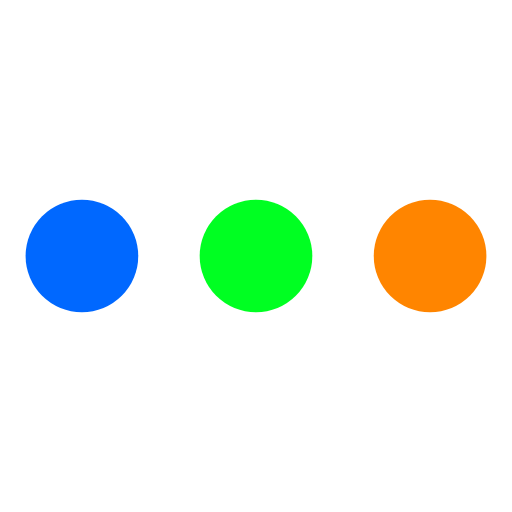
t = 0.00 s
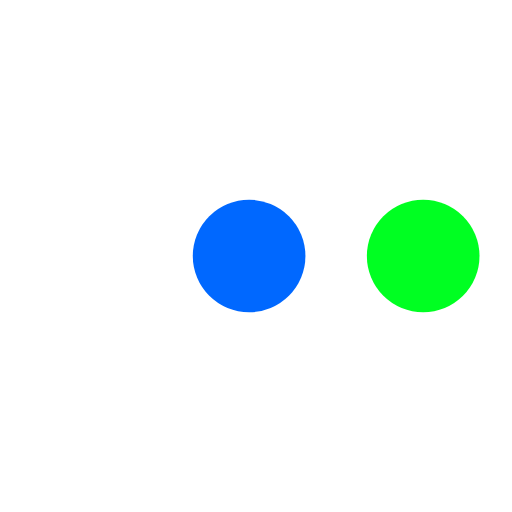
t = 0.19 s
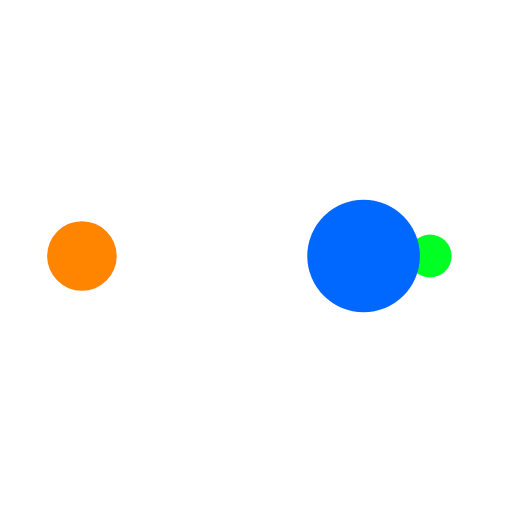
t = 0.31 s
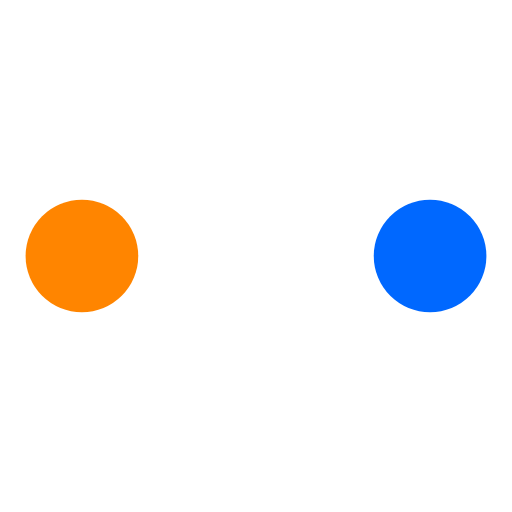
t = 0.50 s
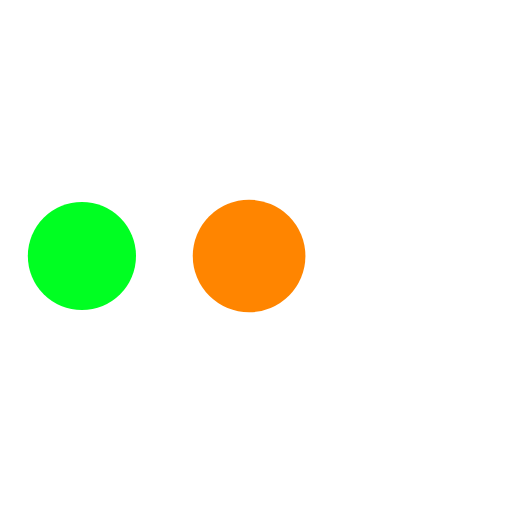
t = 0.68 s
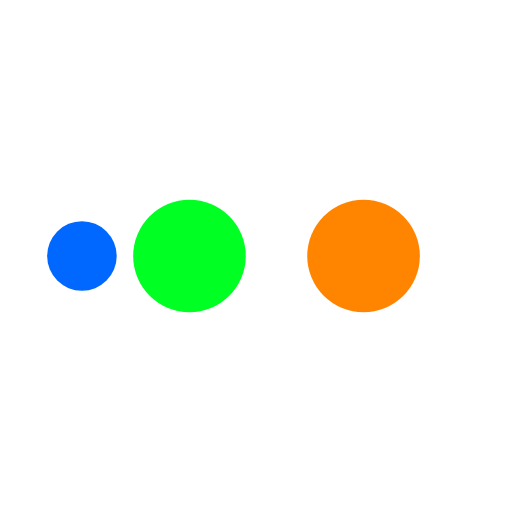
t = 0.80 s

The animated SVG that drew these frames (rendered in a browser with its animation timeline set to each time). Animation: 10 SMIL elements (animate=10); one cycle of 0.99 s, repeats indefinitely.

<svg xmlns="http://www.w3.org/2000/svg" viewBox="0 0 100 100" preserveAspectRatio="xMidYMid" width="215" height="215" style="shape-rendering: auto; display: block; background: transparent;" xmlns:xlink="http://www.w3.org/1999/xlink"><g><circle fill="#ff8500" r="10" cy="50" cx="84">
    <animate begin="0s" keySplines="0 0.5 0.5 1" values="11;0" keyTimes="0;1" calcMode="spline" dur="0.24752475247524752s" repeatCount="indefinite" attributeName="r"></animate>
    <animate begin="0s" values="#ff8500;#00ff22;#0068ff;#ffffff;#ff8500" keyTimes="0;0.25;0.5;0.75;1" calcMode="discrete" dur="0.9900990099009901s" repeatCount="indefinite" attributeName="fill"></animate>
</circle><circle fill="#ff8500" r="10" cy="50" cx="16">
  <animate begin="0s" keySplines="0 0.5 0.5 1;0 0.5 0.5 1;0 0.5 0.5 1;0 0.5 0.5 1" values="0;0;11;11;11" keyTimes="0;0.25;0.5;0.75;1" calcMode="spline" dur="0.9900990099009901s" repeatCount="indefinite" attributeName="r"></animate>
  <animate begin="0s" keySplines="0 0.5 0.5 1;0 0.5 0.5 1;0 0.5 0.5 1;0 0.5 0.5 1" values="16;16;16;50;84" keyTimes="0;0.25;0.5;0.75;1" calcMode="spline" dur="0.9900990099009901s" repeatCount="indefinite" attributeName="cx"></animate>
</circle><circle fill="#ffffff" r="10" cy="50" cx="50">
  <animate begin="-0.24752475247524752s" keySplines="0 0.5 0.5 1;0 0.5 0.5 1;0 0.5 0.5 1;0 0.5 0.5 1" values="0;0;11;11;11" keyTimes="0;0.25;0.5;0.75;1" calcMode="spline" dur="0.9900990099009901s" repeatCount="indefinite" attributeName="r"></animate>
  <animate begin="-0.24752475247524752s" keySplines="0 0.5 0.5 1;0 0.5 0.5 1;0 0.5 0.5 1;0 0.5 0.5 1" values="16;16;16;50;84" keyTimes="0;0.25;0.5;0.75;1" calcMode="spline" dur="0.9900990099009901s" repeatCount="indefinite" attributeName="cx"></animate>
</circle><circle fill="#0068ff" r="10" cy="50" cx="84">
  <animate begin="-0.49504950495049505s" keySplines="0 0.5 0.5 1;0 0.5 0.5 1;0 0.5 0.5 1;0 0.5 0.5 1" values="0;0;11;11;11" keyTimes="0;0.25;0.5;0.75;1" calcMode="spline" dur="0.9900990099009901s" repeatCount="indefinite" attributeName="r"></animate>
  <animate begin="-0.49504950495049505s" keySplines="0 0.5 0.5 1;0 0.5 0.5 1;0 0.5 0.5 1;0 0.5 0.5 1" values="16;16;16;50;84" keyTimes="0;0.25;0.5;0.75;1" calcMode="spline" dur="0.9900990099009901s" repeatCount="indefinite" attributeName="cx"></animate>
</circle><circle fill="#00ff22" r="10" cy="50" cx="16">
  <animate begin="-0.7425742574257426s" keySplines="0 0.5 0.5 1;0 0.5 0.5 1;0 0.5 0.5 1;0 0.5 0.5 1" values="0;0;11;11;11" keyTimes="0;0.25;0.5;0.75;1" calcMode="spline" dur="0.9900990099009901s" repeatCount="indefinite" attributeName="r"></animate>
  <animate begin="-0.7425742574257426s" keySplines="0 0.5 0.5 1;0 0.5 0.5 1;0 0.5 0.5 1;0 0.5 0.5 1" values="16;16;16;50;84" keyTimes="0;0.25;0.5;0.75;1" calcMode="spline" dur="0.9900990099009901s" repeatCount="indefinite" attributeName="cx"></animate>
</circle><g></g></g><!-- [ldio] generated by https://loading.io --></svg>